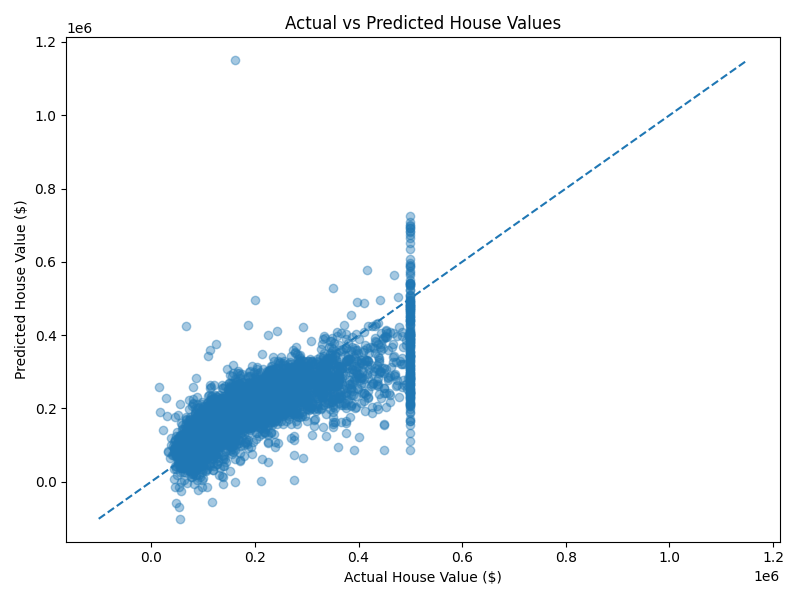

The file beside this chart, header and first rows:
Actual Price, Predicted Price
47700, 71912
45800, 176402
500001, 270966
218600, 283893
278000, 260466
158700, 201175
198200, 264550
157500, 216876
340000, 274075
446600, 391561
123200, 93896
253900, 190122
215100, 175871
220500, 225016
219800, 254087
136200, 191740
178400, 238648
187500, 201093
139800, 222741
137500, 111853
425000, 293313
405600, 266094
138800, 187767
500001, 335192
162100, 224464
51400, 90144
151300, 184500
94800, 163695
204100, 191889
361500, 325426
85100, 157169
138400, 112682
137500, 205757
465000, 368812
271800, 241355
239400, 255397
340900, 279754
150400, 185390
128100, 108159
156000, 185225
258100, 309824
90500, 142463
71300, 104433
219700, 206051
151000, 175975
290100, 189627
142000, 201649
291500, 184429
255400, 207115
98100, 144278
251900, 240373
162100, 172661
129400, 187251
89400, 72564
150500, 187861
133800, 208822
80400, 84610
211100, 246223
255600, 249468
214500, 218895
... 4,068 more rows
